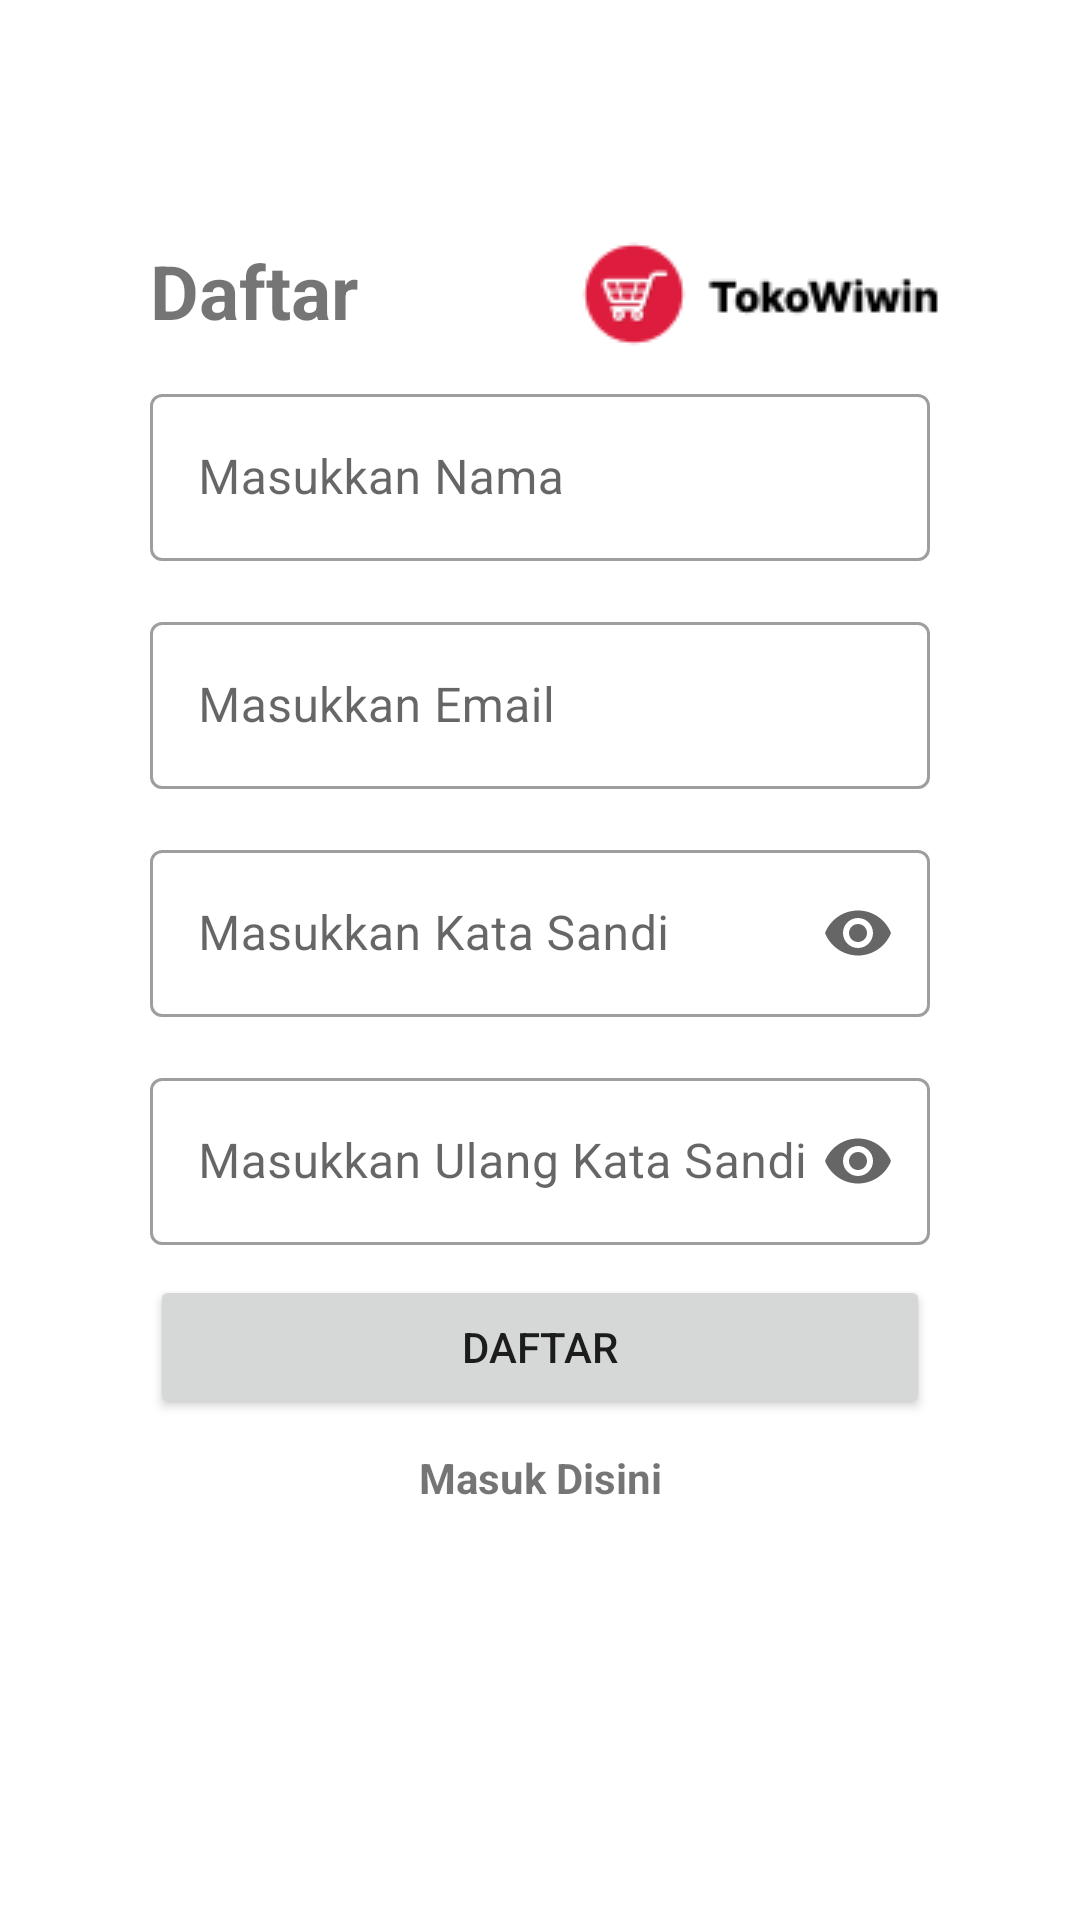

The Android layout XML behind this screen, and the referenced resources:
<!-- AndroidManifest.xml: application theme Theme.Tokowiwinandroid -->
<!-- res/layout/activity_register.xml -->
<?xml version="1.0" encoding="utf-8"?>
<androidx.constraintlayout.widget.ConstraintLayout xmlns:android="http://schemas.android.com/apk/res/android"
    xmlns:app="http://schemas.android.com/apk/res-auto"
    xmlns:tools="http://schemas.android.com/tools"
    android:layout_width="match_parent"
    android:layout_height="match_parent"
    tools:context=".ui.register.RegisterActivity">

    <TextView
        android:id="@+id/textView2"
        android:layout_width="wrap_content"
        android:layout_height="wrap_content"
        android:layout_marginStart="50dp"
        android:layout_marginTop="80dp"
        android:text="@string/daftar"
        android:textSize="25sp"
        android:textStyle="bold"
        app:layout_constraintStart_toStartOf="parent"
        app:layout_constraintTop_toTopOf="parent" />

    <ImageView
        android:id="@+id/imageView"
        android:layout_width="wrap_content"
        android:layout_height="wrap_content"
        android:src="@drawable/tokowiwin_vertical"
        app:layout_constraintBottom_toBottomOf="@+id/textView2"
        app:layout_constraintEnd_toEndOf="parent"
        app:layout_constraintHorizontal_bias="0.891"
        app:layout_constraintStart_toStartOf="parent"
        app:layout_constraintTop_toTopOf="@+id/textView2"
        app:layout_constraintVertical_bias="0.0" />

    <com.google.android.material.textfield.TextInputLayout
        android:id="@+id/filledTextField"
        style="@style/Widget.MaterialComponents.TextInputLayout.OutlinedBox"
        android:layout_width="match_parent"
        android:layout_height="wrap_content"
        android:layout_marginTop="10dp"
        android:paddingEnd="50dp"
        android:paddingStart="50dp"
        android:hint="@string/masukkan_nama"
        app:layout_constraintEnd_toEndOf="parent"
        app:layout_constraintStart_toStartOf="parent"
        app:layout_constraintTop_toBottomOf="@+id/imageView">
        <com.google.android.material.textfield.TextInputEditText
            android:id="@+id/txt_name"
            android:layout_width="match_parent"
            android:layout_height="wrap_content" />
    </com.google.android.material.textfield.TextInputLayout>

    <com.google.android.material.textfield.TextInputLayout
        android:id="@+id/filledTextField2"
        style="@style/Widget.MaterialComponents.TextInputLayout.OutlinedBox"
        android:layout_width="match_parent"
        android:layout_height="wrap_content"
        android:paddingEnd="50dp"
        android:paddingStart="50dp"
        android:layout_marginTop="15dp"
        android:hint="@string/masukkan_email"
        app:layout_constraintEnd_toEndOf="parent"
        app:layout_constraintStart_toStartOf="parent"
        app:layout_constraintTop_toBottomOf="@+id/filledTextField">
        <com.google.android.material.textfield.TextInputEditText
            android:id="@+id/txt_email"
            android:layout_width="match_parent"
            android:layout_height="wrap_content" />
    </com.google.android.material.textfield.TextInputLayout>

    <com.google.android.material.textfield.TextInputLayout
        android:id="@+id/filledTextField3"
        style="@style/Widget.MaterialComponents.TextInputLayout.OutlinedBox"
        android:layout_width="match_parent"
        android:layout_height="wrap_content"
        android:paddingEnd="50dp"
        android:paddingStart="50dp"
        android:layout_marginTop="15dp"
        android:hint="@string/masukkan_kata_sandi"
        app:endIconMode="password_toggle"
        app:layout_constraintEnd_toEndOf="parent"
        app:layout_constraintStart_toStartOf="parent"
        app:layout_constraintTop_toBottomOf="@+id/filledTextField2">
        <com.google.android.material.textfield.TextInputEditText
            android:id="@+id/txt_password"
            android:inputType="textPassword"
            android:layout_width="match_parent"
            android:layout_height="wrap_content" />
    </com.google.android.material.textfield.TextInputLayout>

    <com.google.android.material.textfield.TextInputLayout
        android:id="@+id/filledTextField4"
        style="@style/Widget.MaterialComponents.TextInputLayout.OutlinedBox"
        android:layout_width="match_parent"
        android:layout_height="wrap_content"
        android:layout_marginTop="15dp"
        android:paddingEnd="50dp"
        android:paddingStart="50dp"
        android:hint="@string/masukkan_ulang_kata_sandi"
        app:endIconMode="password_toggle"
        app:layout_constraintEnd_toEndOf="parent"
        app:layout_constraintStart_toStartOf="parent"
        app:layout_constraintTop_toBottomOf="@+id/filledTextField3">
        <com.google.android.material.textfield.TextInputEditText
            android:id="@+id/txt_repassword"
            android:inputType="textPassword"
            android:layout_width="match_parent"
            android:layout_height="wrap_content" />
    </com.google.android.material.textfield.TextInputLayout>

    <Button
        android:id="@+id/btn_daftar"
        android:layout_width="match_parent"
        android:layout_height="wrap_content"
        android:layout_marginTop="10dp"
        android:layout_marginStart="50dp"
        android:layout_marginEnd="50dp"
        android:text="@string/daftar"
        app:layout_constraintEnd_toEndOf="parent"
        app:layout_constraintStart_toStartOf="parent"
        app:layout_constraintTop_toBottomOf="@id/filledTextField4" />

    <TextView
        android:id="@+id/txt_masuk"
        android:layout_width="wrap_content"
        android:layout_height="wrap_content"
        android:text="@string/masuk_disini"
        android:layout_marginTop="10dp"
        android:textStyle="bold"
        app:layout_constraintEnd_toEndOf="@+id/btn_daftar"
        app:layout_constraintStart_toStartOf="@+id/btn_daftar"
        app:layout_constraintTop_toBottomOf="@+id/btn_daftar" />


</androidx.constraintlayout.widget.ConstraintLayout>
<!-- resources referenced by this layout -->
<resources>
  <!-- drawable tokowiwin_vertical: png bitmap (drawable, 2768 bytes) -->
  <string name="daftar">Daftar</string>
  <string name="masuk_disini">Masuk Disini</string>
  <string name="masukkan_email">Masukkan Email</string>
  <string name="masukkan_kata_sandi">Masukkan Kata Sandi</string>
  <string name="masukkan_nama">Masukkan Nama</string>
  <string name="masukkan_ulang_kata_sandi">Masukkan Ulang Kata Sandi</string>
  <style name="Theme.Tokowiwinandroid" parent="Theme.MaterialComponents.DayNight.NoActionBar">
          
          <item name="colorPrimary">@color/red</item>
          <item name="colorPrimaryVariant">@color/white</item>
          <item name="colorOnPrimary">@color/white</item>
          
          <item name="colorSecondary">@color/red</item>
          <item name="colorSecondaryVariant">@color/white</item>
          <item name="colorOnSecondary">@color/black</item>
          
          <item name="android:statusBarColor" tools:targetApi="l">?attr/colorPrimaryVariant</item>
          
      </style>
  <color name="red">#EB5757</color>
  <color name="white">#FFFFFFFF</color>
  <color name="black">#191818</color>
</resources>
